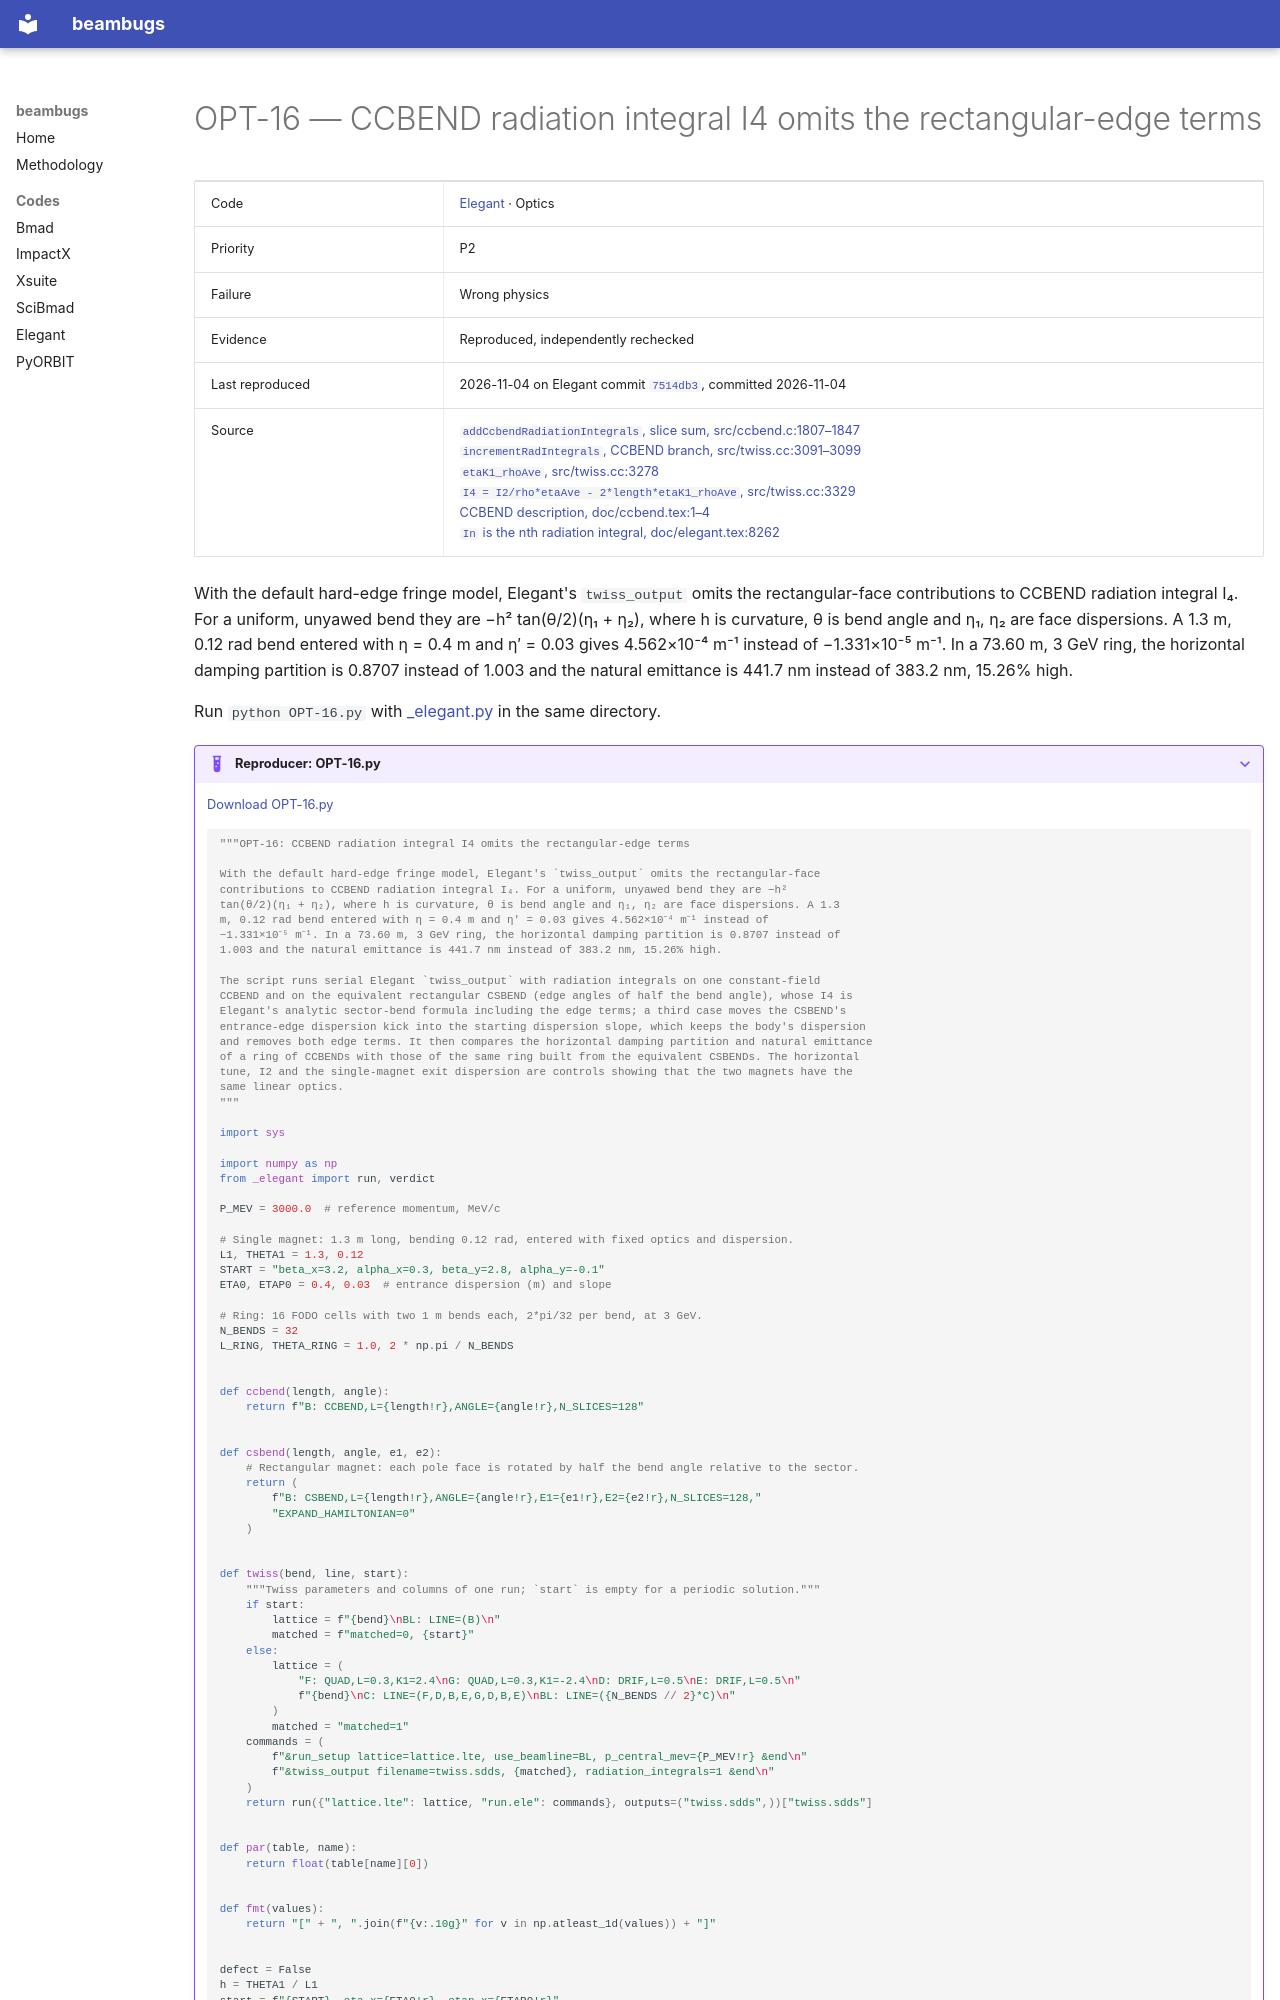

repository: nikitakuklev/beambugs · page: elegant/OPT-16/index.html · generator: mkdocs

---
title: "OPT-16: CCBEND radiation integral I4 omits the rectangular-edge terms"
hide:
  - toc
---

# OPT-16 — CCBEND radiation integral I4 omits the rectangular-edge terms

| | |
|---|---|
| Code | [Elegant](../index.md) · Optics |
| Priority | P2 |
| Failure | Wrong physics |
| Evidence | Reproduced, independently rechecked |
| Last reproduced | 2026-11-04 on Elegant commit [`7514db3`](https://github.com/rtsoliday/elegant/commit/7514db36f764), committed 2026-11-04 |
| Source | [`addCcbendRadiationIntegrals`, slice sum, src/ccbend.c:1807–1847](https://github.com/rtsoliday/elegant/blob/0355dd6aca12c861971fbf8f3ae78a0ded991734/src/ccbend.c#L1807-L1847)<br>[`incrementRadIntegrals`, CCBEND branch, src/twiss.cc:3091–3099](https://github.com/rtsoliday/elegant/blob/0355dd6aca12c861971fbf8f3ae78a0ded991734/src/twiss.cc#L3091-L3099)<br>[`etaK1_rhoAve`, src/twiss.cc:3278](https://github.com/rtsoliday/elegant/blob/0355dd6aca12c861971fbf8f3ae78a0ded991734/src/twiss.cc#L3278)<br>[`I4 = I2/rho*etaAve - 2*length*etaK1_rhoAve`, src/twiss.cc:3329](https://github.com/rtsoliday/elegant/blob/0355dd6aca12c861971fbf8f3ae78a0ded991734/src/twiss.cc#L3329)<br>[CCBEND description, doc/ccbend.tex:1–4](https://github.com/rtsoliday/elegant/blob/0355dd6aca12c861971fbf8f3ae78a0ded991734/doc/ccbend.tex#L1-L4)<br>[`In` is the nth radiation integral, doc/elegant.tex:8262](https://github.com/rtsoliday/elegant/blob/0355dd6aca12c861971fbf8f3ae78a0ded991734/doc/elegant.tex#L8262) |

With the default hard-edge fringe model, Elegant's `twiss_output` omits the rectangular-face contributions to CCBEND radiation integral I₄. For a uniform, unyawed bend they are −h² tan(θ/2)(η₁ + η₂), where h is curvature, θ is bend angle and η₁, η₂ are face dispersions. A 1.3 m, 0.12 rad bend entered with η = 0.4 m and η′ = 0.03 gives 4.562×10⁻⁴ m⁻¹ instead of −1.331×10⁻⁵ m⁻¹. In a 73.60 m, 3 GeV ring, the horizontal damping partition is 0.8707 instead of 1.003 and the natural emittance is 441.7 nm instead of 383.2 nm, 15.26% high.

Run `python OPT-16.py` with [_elegant.py](../helpers/_elegant.py) in the same directory.

??? example "Reproducer: OPT-16.py"

    [Download OPT-16.py](OPT-16.py)

    ```python
    """OPT-16: CCBEND radiation integral I4 omits the rectangular-edge terms

    With the default hard-edge fringe model, Elegant's `twiss_output` omits the rectangular-face
    contributions to CCBEND radiation integral I₄. For a uniform, unyawed bend they are −h²
    tan(θ/2)(η₁ + η₂), where h is curvature, θ is bend angle and η₁, η₂ are face dispersions. A 1.3
    m, 0.12 rad bend entered with η = 0.4 m and η′ = 0.03 gives 4.562×10⁻⁴ m⁻¹ instead of
    −1.331×10⁻⁵ m⁻¹. In a 73.60 m, 3 GeV ring, the horizontal damping partition is 0.8707 instead of
    1.003 and the natural emittance is 441.7 nm instead of 383.2 nm, 15.26% high.

    The script runs serial Elegant `twiss_output` with radiation integrals on one constant-field
    CCBEND and on the equivalent rectangular CSBEND (edge angles of half the bend angle), whose I4 is
    Elegant's analytic sector-bend formula including the edge terms; a third case moves the CSBEND's
    entrance-edge dispersion kick into the starting dispersion slope, which keeps the body's dispersion
    and removes both edge terms. It then compares the horizontal damping partition and natural emittance
    of a ring of CCBENDs with those of the same ring built from the equivalent CSBENDs. The horizontal
    tune, I2 and the single-magnet exit dispersion are controls showing that the two magnets have the
    same linear optics.
    """

    import sys

    import numpy as np
    from _elegant import run, verdict

    P_MEV = 3000.0  # reference momentum, MeV/c

    # Single magnet: 1.3 m long, bending 0.12 rad, entered with fixed optics and dispersion.
    L1, THETA1 = 1.3, 0.12
    START = "beta_x=3.2, alpha_x=0.3, beta_y=2.8, alpha_y=-0.1"
    ETA0, ETAP0 = 0.4, 0.03  # entrance dispersion (m) and slope

    # Ring: 16 FODO cells with two 1 m bends each, 2*pi/32 per bend, at 3 GeV.
    N_BENDS = 32
    L_RING, THETA_RING = 1.0, 2 * np.pi / N_BENDS


    def ccbend(length, angle):
        return f"B: CCBEND,L={length!r},ANGLE={angle!r},N_SLICES=128"


    def csbend(length, angle, e1, e2):
        # Rectangular magnet: each pole face is rotated by half the bend angle relative to the sector.
        return (
            f"B: CSBEND,L={length!r},ANGLE={angle!r},E1={e1!r},E2={e2!r},N_SLICES=128,"
            "EXPAND_HAMILTONIAN=0"
        )


    def twiss(bend, line, start):
        """Twiss parameters and columns of one run; `start` is empty for a periodic solution."""
        if start:
            lattice = f"{bend}\nBL: LINE=(B)\n"
            matched = f"matched=0, {start}"
        else:
            lattice = (
                "F: QUAD,L=0.3,K1=2.4\nG: QUAD,L=0.3,K1=-2.4\nD: DRIF,L=0.5\nE: DRIF,L=0.5\n"
                f"{bend}\nC: LINE=(F,D,B,E,G,D,B,E)\nBL: LINE=({N_BENDS // 2}*C)\n"
            )
            matched = "matched=1"
        commands = (
            f"&run_setup lattice=lattice.lte, use_beamline=BL, p_central_mev={P_MEV!r} &end\n"
            f"&twiss_output filename=twiss.sdds, {matched}, radiation_integrals=1 &end\n"
        )
        return run({"lattice.lte": lattice, "run.ele": commands}, outputs=("twiss.sdds",))["twiss.sdds"]


    def par(table, name):
        return float(table[name][0])


    def fmt(values):
        return "[" + ", ".join(f"{v:.10g}" for v in np.atleast_1d(values)) + "]"
